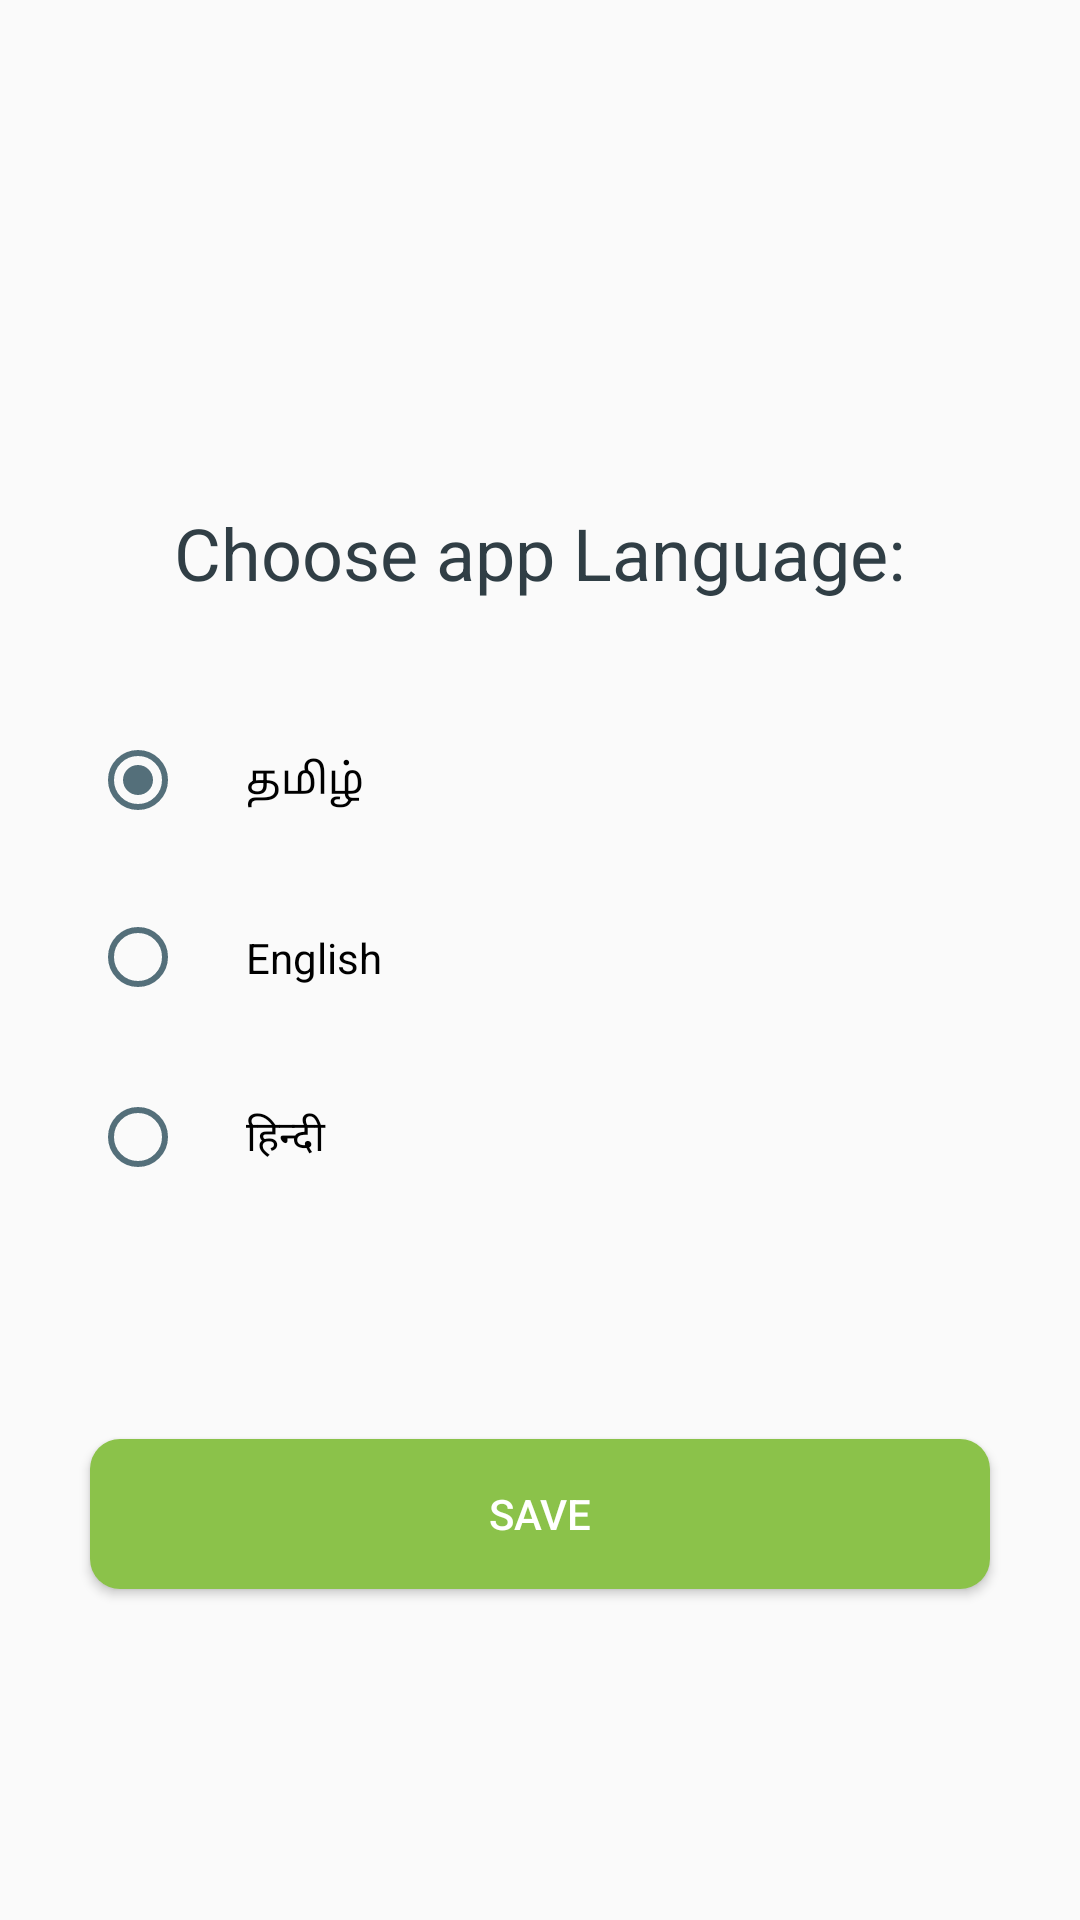

Layout XML and referenced resources for this Android screen:
<!-- AndroidManifest.xml: application theme AppTheme -->
<!-- res/layout/fragment_settings.xml -->
<?xml version="1.0" encoding="utf-8"?>

<RelativeLayout xmlns:android="http://schemas.android.com/apk/res/android"
    xmlns:app="http://schemas.android.com/apk/res-auto"
    xmlns:tools="http://schemas.android.com/tools"
    android:layout_width="match_parent"
    android:layout_height="match_parent"
    tools:context=".ui.settings.SettingsFragment">


    <RadioGroup
        android:layout_width="wrap_content"
        android:layout_height="wrap_content"
        android:layout_centerHorizontal="true"
        android:layout_centerVertical="true"
        android:id="@+id/radio">

        <RadioButton
            android:id="@+id/radio1"
            android:layout_width="300dp"
            android:layout_height="match_parent"
            android:baselineAligned="false"
            android:checked="true"
            android:padding="20dp"

            android:buttonTint="@color/colorPrimary"
            android:text="@string/tamil"

            />

        <RadioButton
            android:id="@+id/radio2"
            android:layout_width="300dp"
            android:layout_height="match_parent"
            android:padding="20dp"
            android:buttonTint="@color/colorPrimary"
            android:text="@string/english"

            />

        <RadioButton
            android:id="@+id/radio3"
            android:layout_width="300dp"
            android:layout_height="match_parent"
            android:padding="20dp"
            android:buttonTint="@color/colorPrimary"
            android:text="@string/hindi"


            />
    </RadioGroup>

    <TextView
        android:id="@+id/textView"
        android:padding="30dp"
        android:layout_centerHorizontal="true"
        android:layout_above="@+id/radio"
        android:layout_width="wrap_content"
        android:layout_height="wrap_content"
        android:text="@string/language_text"
        android:textColor="@color/colorPrimaryDark"
        android:textSize="24sp"/>

    <Button
        android:id="@+id/button"
        android:layout_width="300dp"
        android:layout_height="50dp"
        android:layout_below="@+id/radio"


        android:layout_marginTop="70dp"
        android:layout_centerHorizontal="true"
        android:background="@drawable/button_size"

        android:text="@string/save"
        android:textColor="@color/button_text"/>

</RelativeLayout>
<!-- resources referenced by this layout -->
<resources>
  <color name="button_text">#ffff</color>
  <color name="colorPrimary">#546f7a</color>
  <color name="colorPrimaryDark">#303e45</color>
  <!-- drawable button_size (drawable) -->
  <?xml version="1.0" encoding="utf-8"?>
  
  <shape xmlns:android="http://schemas.android.com/apk/res/android"
      android:shape="rectangle" >
  
      <corners
          android:bottomLeftRadius="10dp"
          android:bottomRightRadius="10dp"
          android:radius="60dp"
          android:topLeftRadius="10dp"
          android:topRightRadius="10dp" />
  
      <solid android:color="@color/colorAccent" />
  
      <padding
          android:bottom="0dp"
          android:left="0dp"
          android:right="0dp"
          android:top="0dp" />
  
      <size
          android:height="40dp"
          android:width="350dp" />
  
  
  </shape>
  <string name="english">English</string>
  <string name="hindi">हिन्दी</string>
  <string name="language_text">Choose app Language:</string>
  <string name="save">Save</string>
  <string name="tamil">தமிழ்</string>
  <style name="AppTheme" parent="Theme.AppCompat.Light.DarkActionBar">
          
          <item name="colorPrimary">@color/colorPrimary</item>
          <item name="colorPrimaryDark">@color/colorPrimaryDark</item>
          <item name="colorAccent">@color/colorPrimary</item>
          <item name="android:textColorPrimary">@color/colorAccent</item>
          <item name="android:textColorSecondary">@color/colorAccent</item>
  
              <item name="colorControlNormal">#FFFFFF</item>
              <item name="colorControlActivated">#FFFFFF</item>
              <item name="colorControlHighlight">#FFFFFF</item>
  
      </style>
  <color name="colorAccent">#8bc24a</color>
</resources>
